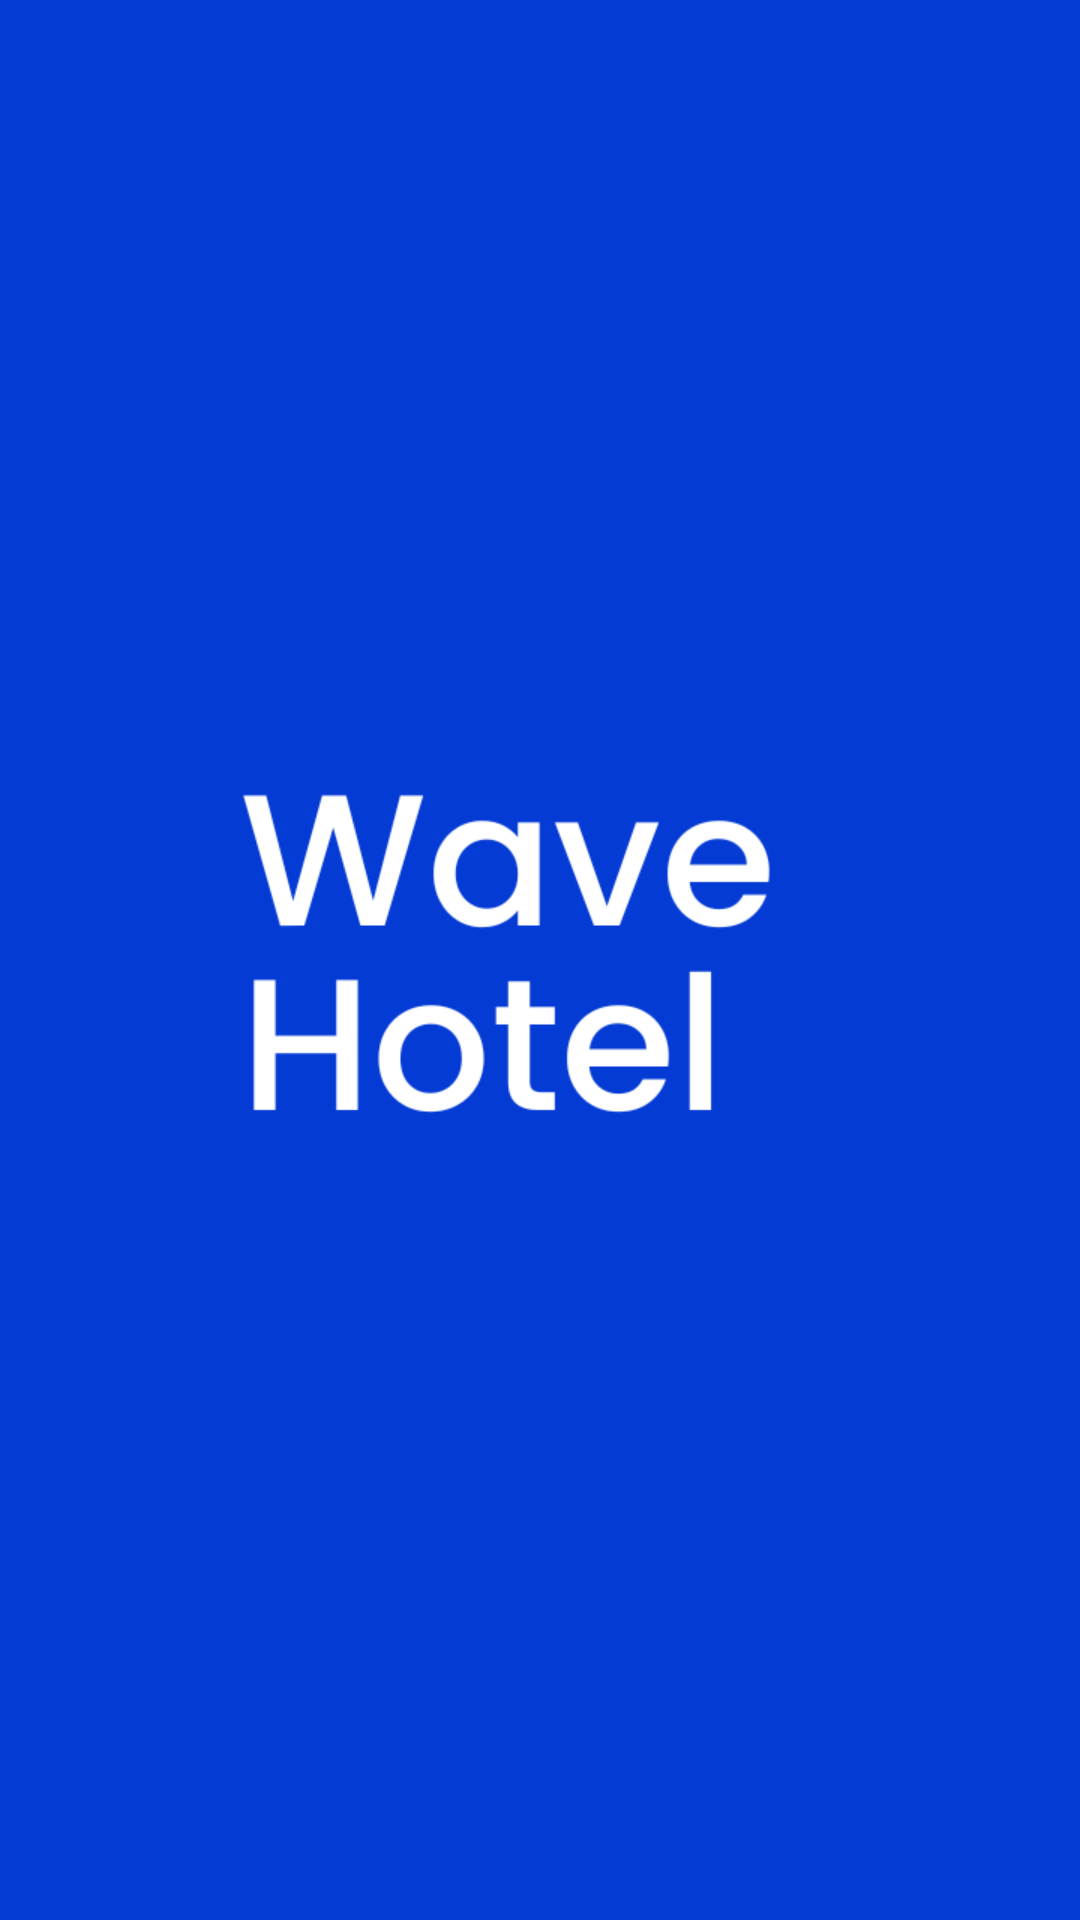

Android layout source for this screen:
<!-- AndroidManifest.xml: application theme Theme.HotelAppsSubmission2 -->
<!-- res/layout/activity_splash_screen.xml -->
<?xml version="1.0" encoding="utf-8"?>
<androidx.constraintlayout.widget.ConstraintLayout xmlns:android="http://schemas.android.com/apk/res/android"
    xmlns:app="http://schemas.android.com/apk/res-auto"
    xmlns:tools="http://schemas.android.com/tools"
    android:layout_width="match_parent"
    android:layout_height="match_parent"
    android:background="#043BD4"
    tools:context=".SplashActivity">

    <ImageView
        android:id="@+id/logoHotel"
        android:layout_width="300dp"
        android:layout_height="250dp"
        android:src="@drawable/logohotel"
        app:layout_constraintBottom_toBottomOf="parent"
        app:layout_constraintLeft_toLeftOf="parent"
        app:layout_constraintRight_toRightOf="parent"
        app:layout_constraintTop_toTopOf="parent"/>

</androidx.constraintlayout.widget.ConstraintLayout>
<!-- resources referenced by this layout -->
<resources>
  <!-- drawable logohotel: png bitmap (drawable, 15400 bytes) -->
  <style name="Theme.HotelAppsSubmission2" parent="Theme.MaterialComponents.DayNight.DarkActionBar">
          
          <item name="colorPrimary">@color/purple_500</item>
          <item name="colorPrimaryVariant">@color/main_color</item>
          <item name="colorOnPrimary">@color/white</item>
          
          <item name="colorSecondary">@color/teal_200</item>
          <item name="colorSecondaryVariant">@color/teal_700</item>
          <item name="colorOnSecondary">@color/black</item>
          
          <item name="android:statusBarColor" tools:targetApi="l">?attr/colorPrimaryVariant</item>
          
      </style>
  <color name="purple_500">#043BD4</color>
  <color name="main_color">#043BD4</color>
  <color name="white">#FFFFFFFF</color>
  <color name="teal_200">#FF03DAC5</color>
  <color name="teal_700">#FF018786</color>
  <color name="black">#FF000000</color>
</resources>
